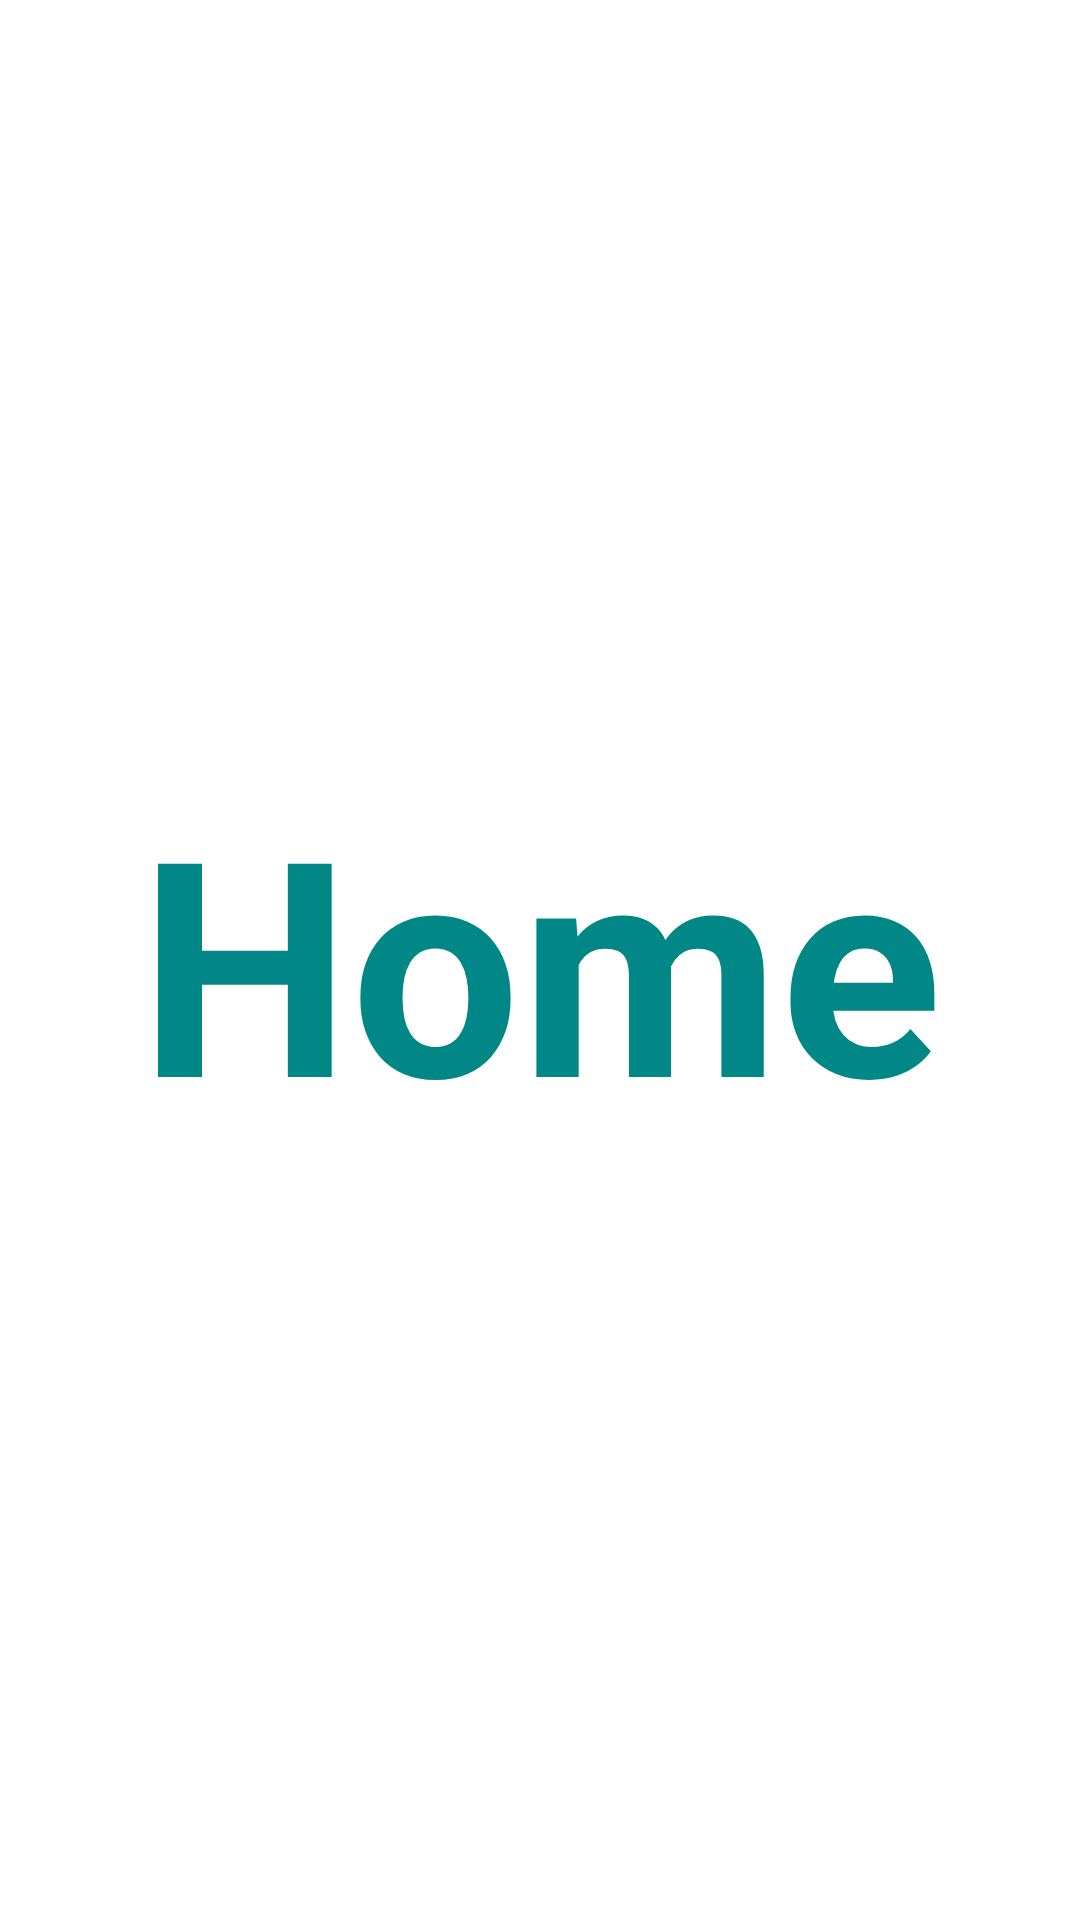

This screen was rendered from an Android layout file. Write that file and the resources it references.
<!-- AndroidManifest.xml: application theme Theme.Button_navigation -->
<!-- res/layout/fragment_home.xml -->
<?xml version="1.0" encoding="utf-8"?>
<LinearLayout xmlns:android="http://schemas.android.com/apk/res/android"
    xmlns:tools="http://schemas.android.com/tools"
    android:layout_width="match_parent"
    android:layout_height="match_parent"
    android:orientation="vertical"
    android:gravity="center"
    tools:context=".fargment.Home">

    <TextView
        android:layout_width="match_parent"
        android:layout_height="wrap_content"
        android:text="Home"
        android:textSize="100sp"
        android:textStyle="bold"
        android:textAlignment="center"
        android:textColor="@color/teal_700"/>


</LinearLayout>
<!-- resources referenced by this layout -->
<resources>
  <style name="Theme.Button_navigation" parent="Theme.MaterialComponents.DayNight.DarkActionBar">
          
          <item name="colorPrimary">@color/purple_500</item>
          <item name="colorPrimaryVariant">@color/purple_700</item>
          <item name="colorOnPrimary">@color/white</item>
          
          <item name="colorSecondary">@color/teal_200</item>
          <item name="colorSecondaryVariant">@color/teal_700</item>
          <item name="colorOnSecondary">@color/black</item>
          
          <item name="android:statusBarColor">?attr/colorPrimaryVariant</item>
          
      </style>
  <!-- not gathered from this repository: default colours our renderer supplied (Android Studio template values) -->
  <color name="purple_500">#FF6200EE</color>
  <color name="purple_700">#FF3700B3</color>
  <color name="teal_200">#FF03DAC5</color>
  <color name="teal_700">#FF018786</color>
  <color name="black">#FF000000</color>
  <color name="white">#FFFFFFFF</color>
</resources>
